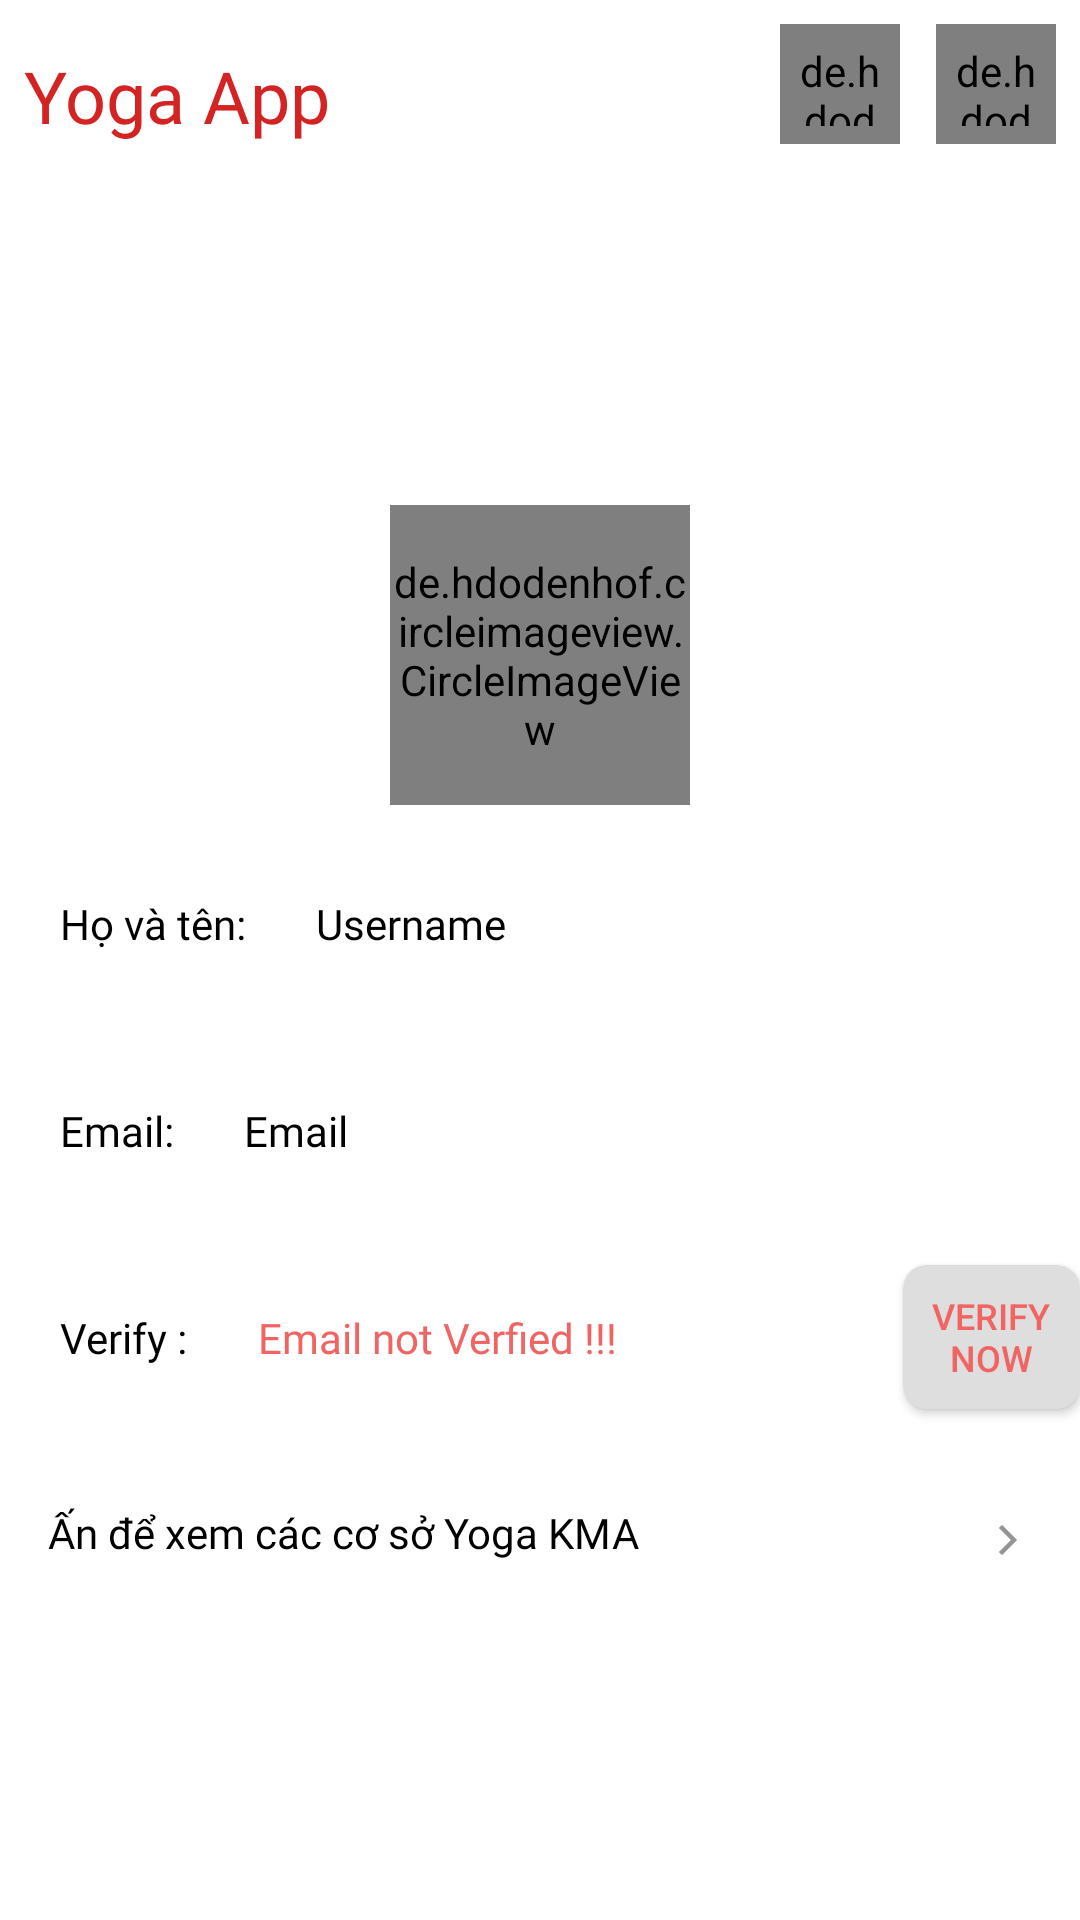

Write the Android layout XML for this screen, with the resource values it uses.
<!-- AndroidManifest.xml: application theme Theme.AppCompat.NoActionBar -->
<!-- res/layout/fragment_profile.xml -->
<?xml version="1.0" encoding="utf-8"?>
<androidx.appcompat.widget.LinearLayoutCompat xmlns:android="http://schemas.android.com/apk/res/android"
    xmlns:app="http://schemas.android.com/apk/res-auto"
    xmlns:tools="http://schemas.android.com/tools"
    android:layout_width="match_parent"
    android:layout_height="match_parent"
    android:background="#FFFFFF"
    android:orientation="vertical"
    tools:context=".Fragment_Student.ProfileFragment">
    <androidx.constraintlayout.widget.ConstraintLayout
        android:layout_width="match_parent"
        android:layout_height="wrap_content"
        android:background="@color/white"
        android:padding="8dp"
        android:orientation="horizontal">


        <TextView
            android:id="@+id/textView2"
            android:layout_width="wrap_content"
            android:layout_height="wrap_content"
            android:fontFamily="@font/rem_extrabold"
            android:text="@string/app_name"
            android:textColor="#D42323"
            android:textSize="24sp"
            app:layout_constraintBottom_toBottomOf="parent"
            tools:layout_editor_absoluteX="8dp"></TextView>

        <de.hdodenhof.circleimageview.CircleImageView
            android:id="@+id/logout"
            android:layout_width="40dp"
            android:layout_height="40dp"
            android:layout_gravity="right"
            android:src="@drawable/logout"
            android:padding="6dp"
            app:layout_constraintBottom_toBottomOf="parent"
            app:layout_constraintEnd_toEndOf="parent"
            app:layout_constraintTop_toTopOf="parent" />

        <de.hdodenhof.circleimageview.CircleImageView
            android:id="@+id/editProfile_Student"
            android:layout_width="40dp"
            android:layout_height="40dp"
            android:layout_gravity="right"
            android:layout_marginEnd="12dp"
            android:padding="6dp"
            android:src="@drawable/baseline_edit_24"
            app:layout_constraintBottom_toBottomOf="@+id/logout"
            app:layout_constraintEnd_toStartOf="@+id/logout"
            app:layout_constraintTop_toTopOf="@+id/logout"
            app:layout_constraintVertical_bias="0.0" />
    </androidx.constraintlayout.widget.ConstraintLayout>
    <ImageView
        android:layout_width="match_parent"
        android:layout_marginTop="12dp"
        android:src="@drawable/banner"
        android:scaleType="centerCrop"
        android:layout_height="150dp">

    </ImageView>

    <de.hdodenhof.circleimageview.CircleImageView
        android:id="@+id/profileImageStudent"
        android:layout_width="100dp"
        android:layout_height="100dp"
        android:layout_gravity="center"
        android:src="@drawable/icon_profile"
        android:layout_marginTop="-50dp"

        app:layout_constraintBottom_toBottomOf="parent"
        app:layout_constraintEnd_toEndOf="parent"
        app:layout_constraintStart_toStartOf="parent"
        app:layout_constraintTop_toTopOf="parent" />








    <LinearLayout
        android:layout_width="match_parent"
        android:layout_height="wrap_content"
        android:layout_marginTop="10dp"
        android:orientation="horizontal"
        android:gravity="center_vertical">

        <TextView
            android:layout_width="wrap_content"
            android:layout_height="wrap_content"
            android:layout_marginStart="20dp"
            android:text="Họ và tên: "
            android:textColor="@color/black"
            android:fontFamily="@font/rem_bold"
            />

        <TextView
            android:id="@+id/usernameTextViewStudent"
            android:layout_width="wrap_content"
            android:layout_height="wrap_content"
            android:textColor="@color/black"
            android:fontFamily="@font/rem_bold"
            android:layout_margin="20dp"
            android:text="Username"/>

    </LinearLayout>
    <LinearLayout
        android:layout_width="match_parent"
        android:layout_height="wrap_content"
        android:layout_marginTop="10dp"
        android:orientation="horizontal"
        android:gravity="center_vertical">

        <TextView
            android:layout_width="wrap_content"
            android:layout_height="wrap_content"
            android:layout_marginStart="20dp"
            android:text="Email: "
            android:textColor="@color/black"
            android:fontFamily="@font/rem_bold"
            />

        <TextView
            android:id="@+id/emailTextViewStudent"
            android:layout_width="wrap_content"
            android:layout_height="wrap_content"
            android:layout_margin="20dp"
            android:textColor="@color/black"
            android:fontFamily="@font/rem_bold"
            android:text="Email"/>
    </LinearLayout>
    <LinearLayout
        android:layout_width="match_parent"
        android:layout_height="wrap_content"
        android:layout_marginTop="10dp"
        android:orientation="horizontal"
        android:gravity="center_vertical">

        <TextView
            android:layout_width="wrap_content"
            android:layout_height="wrap_content"
            android:layout_marginStart="20dp"
            android:text="Verify : "
            android:textColor="@color/black"
            android:fontFamily="@font/rem_bold"
            />

        <TextView
            android:id="@+id/infoVerify"
            android:layout_width="wrap_content"
            android:layout_height="wrap_content"
            android:layout_margin="20dp"
            android:textColor="@color/conflictColor"
            android:fontFamily="@font/rem_bold"
            android:text="Email not Verfied !!!"/>
        <Button
            android:id="@+id/sendCode"
            android:background="@drawable/input_background"
            android:layout_marginLeft="75dp"
            android:textColor="@color/conflictColor"
            android:padding="3dp"
            android:textSize="12dp"
            android:layout_width="wrap_content"
            android:layout_height="wrap_content"
            android:text="Verify Now"/>
    </LinearLayout>

    <androidx.constraintlayout.widget.ConstraintLayout
        android:id="@+id/showAddressesButton"
        android:layout_width="match_parent"
        android:layout_height="wrap_content"
        android:layout_marginTop="10dp"
        android:orientation="horizontal"
        android:paddingTop="16dp"
        android:paddingBottom="16dp"
        android:paddingRight="16dp"
        android:paddingLeft="16dp"
        android:gravity="center_vertical">

        <TextView
            android:layout_width="match_parent"
            android:layout_height="wrap_content"
            android:drawableEnd="@drawable/ic_arrow_right"
            android:text="Ấn để xem các cơ sở Yoga KMA"
            android:textColor="@color/black"
            android:fontFamily="@font/rem_bold"
            />


    </androidx.constraintlayout.widget.ConstraintLayout>

</androidx.appcompat.widget.LinearLayoutCompat>
<!-- resources referenced by this layout -->
<resources>
  <color name="black">#FF000000</color>
  <color name="conflictColor">#F16464</color>
  <color name="white">#FFFFFFFF</color>
  <!-- drawable baseline_edit_24 (drawable) -->
  <vector android:height="24dp" android:tint="#3E68FD"
      android:viewportHeight="24" android:viewportWidth="24"
      android:width="24dp" xmlns:android="http://schemas.android.com/apk/res/android">
      <path android:fillColor="@android:color/white" android:pathData="M3,17.25V21h3.75L17.81,9.94l-3.75,-3.75L3,17.25zM20.71,7.04c0.39,-0.39 0.39,-1.02 0,-1.41l-2.34,-2.34c-0.39,-0.39 -1.02,-0.39 -1.41,0l-1.83,1.83 3.75,3.75 1.83,-1.83z"/>
  </vector>
  <!-- drawable ic_arrow_right (drawable) -->
  <vector xmlns:android="http://schemas.android.com/apk/res/android"
      android:width="17dp"
      android:height="24dp"
      android:viewportWidth="17"
      android:viewportHeight="24">
    <path
        android:pathData="M7,8L11,12L7,16"
        android:strokeWidth="1.5"
        android:fillColor="#00000000"
        android:strokeColor="#949494"
        android:strokeLineCap="square"/>
  </vector>
  <!-- drawable icon_profile (drawable) -->
  <vector android:height="24dp" android:tint="#655F5F"
      android:viewportHeight="24" android:viewportWidth="24"
      android:width="24dp" xmlns:android="http://schemas.android.com/apk/res/android">
      <path android:fillColor="@android:color/white" android:pathData="M12,2C6.48,2 2,6.48 2,12s4.48,10 10,10s10,-4.48 10,-10S17.52,2 12,2zM12,6c1.93,0 3.5,1.57 3.5,3.5S13.93,13 12,13s-3.5,-1.57 -3.5,-3.5S10.07,6 12,6zM12,20c-2.03,0 -4.43,-0.82 -6.14,-2.88C7.55,15.8 9.68,15 12,15s4.45,0.8 6.14,2.12C16.43,19.18 14.03,20 12,20z"/>
  </vector>
  <!-- drawable input_background (drawable) -->
  <?xml version="1.0" encoding="utf-8"?>
  <layer-list xmlns:android="http://schemas.android.com/apk/res/android">
      
      <item>
          <shape android:shape="rectangle">
              <solid android:color="#DEDEDE" />
              <corners android:radius="8dp" />
          </shape>
      </item>
  
      
      <item android:right="1dp" android:left="1dp" android:top="1dp" android:bottom="1dp">
          <shape android:shape="rectangle">
              <solid android:color="#DEDEDE" />
              <corners android:radius="8dp" />
          </shape>
      </item>
  </layer-list>
  <string name="app_name">Yoga App</string>
</resources>
